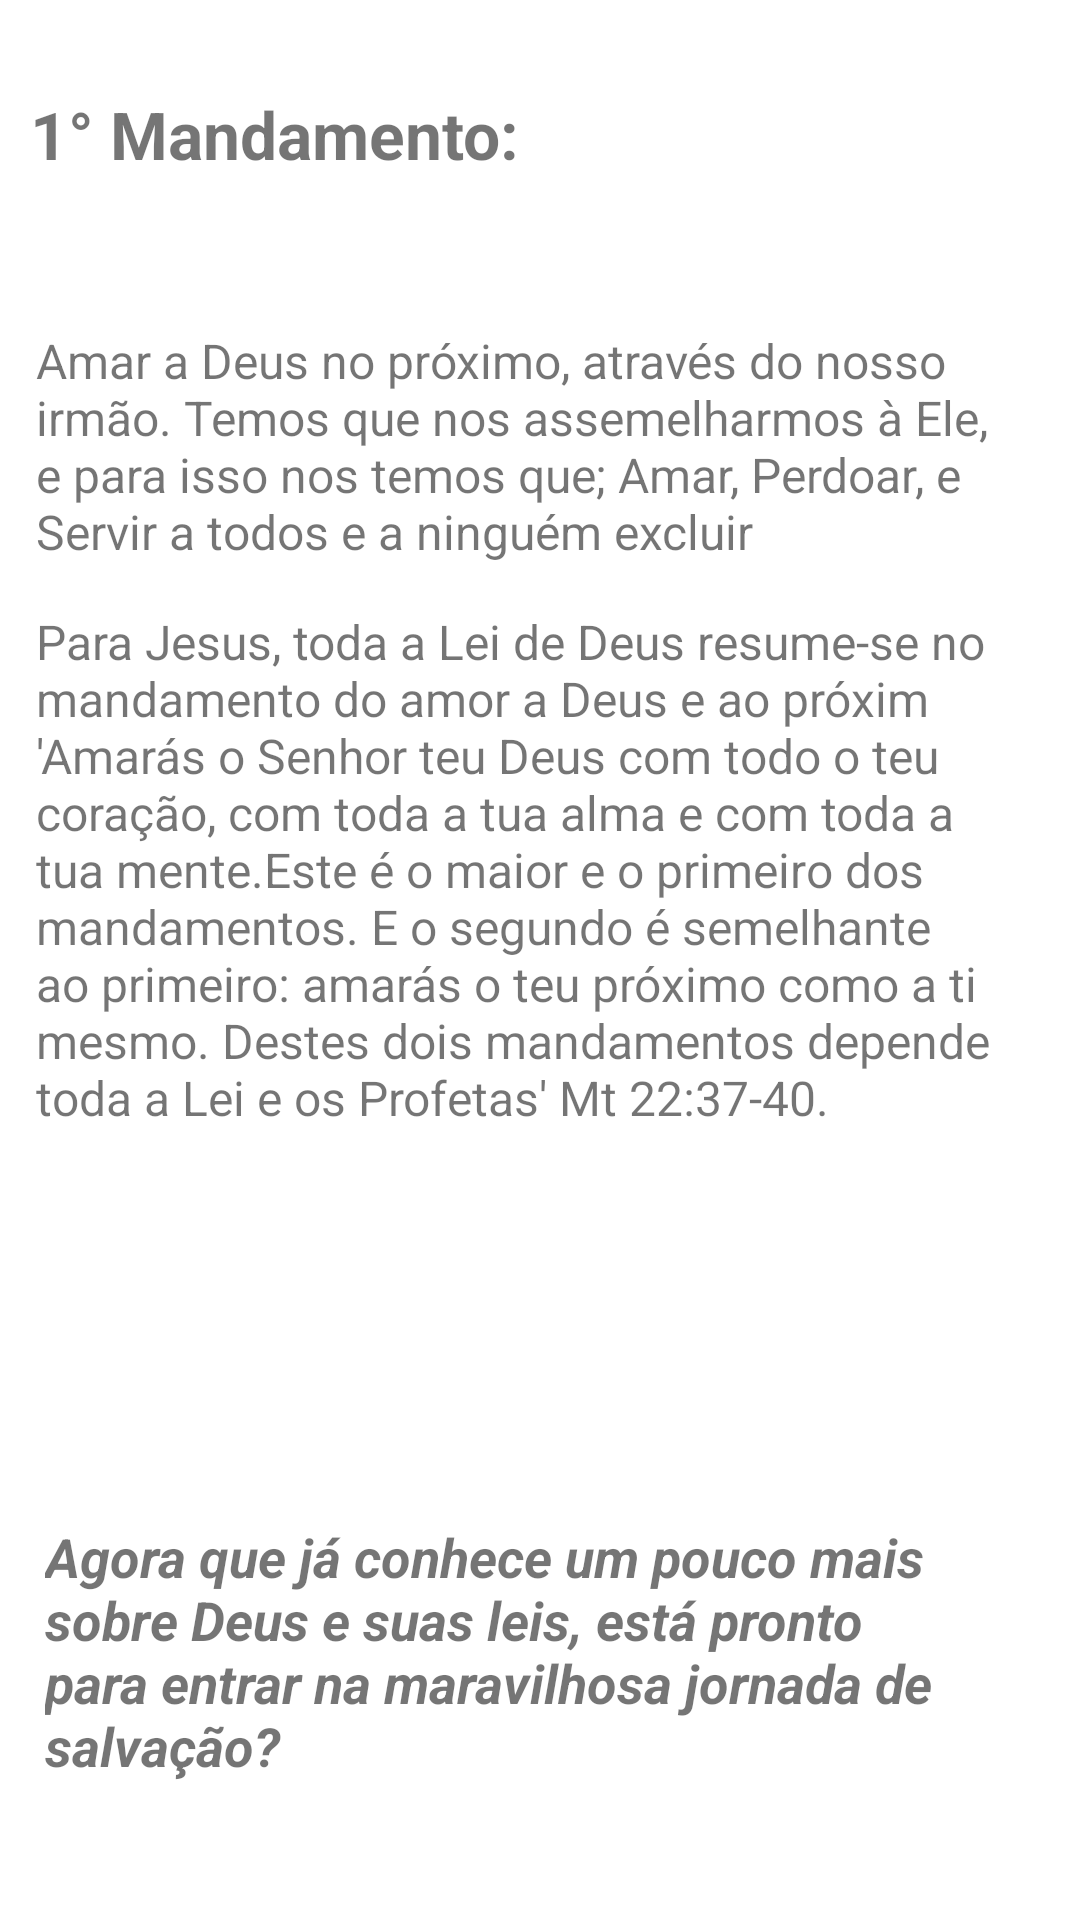

Produce the Android XML layout that renders to this screen, including the resource entries it uses.
<!-- AndroidManifest.xml: application theme Theme.Os10Mandamentos -->
<!-- res/layout/activity_main2.xml -->
<?xml version="1.0" encoding="utf-8"?>
<LinearLayout xmlns:android="http://schemas.android.com/apk/res/android"
    xmlns:app="http://schemas.android.com/apk/res-auto"
    xmlns:tools="http://schemas.android.com/tools"
    android:layout_width="match_parent"
    android:layout_height="match_parent"
    android:orientation="vertical"
    tools:context=".MainActivity2"
    android:background = "@drawable/meufundo">


    <TextView
        android:layout_marginTop="30dp"
        android:layout_marginLeft="10dp"
        android:id="@+id/textView"
        android:layout_width="match_parent"
        android:layout_height="wrap_content"

        android:textStyle="bold"
        android:textSize="22sp"
        android:text="@string/texto_titulo1M"/>

    <TextView
        android:id="@+id/textView3"
        android:layout_width="match_parent"
        android:layout_height="wrap_content"
        android:layout_marginHorizontal="12dp"
        android:layout_marginTop="50dp"
        android:text="@string/Texto_1P1M"
        android:textSize="16dp" />

    <TextView
        android:layout_marginHorizontal="12dp"
        android:layout_marginTop="15dp"
        android:id="@+id/textView4"
        android:layout_width="match_parent"
        android:layout_height="wrap_content"
        android:textSize="16dp"
        android:text="@string/Texto_2P1M"/>


    <TextView
        android:id="@+id/textView5"
        android:textStyle="bold|italic"
        android:layout_marginTop="130dp"
        android:layout_marginHorizontal="15dp"
        android:textSize="18sp"
        android:layout_width="match_parent"
        android:layout_height="wrap_content"
        android:text="@string/Texto_pergunta1" />

    <LinearLayout
        android:layout_width="match_parent"
        android:layout_height="match_parent"
        android:orientation="horizontal">

        <Button
            android:id="@+id/btnFechar1"
            android:layout_marginTop="80dp"
            android:layout_marginHorizontal="8dp"
            android:layout_width="wrap_content"
            android:layout_height="wrap_content"
            android:layout_weight="1
"
            android:layout_gravity="left|bottom"
            android:text="@string/texto_nao1M" />

        <Button
            android:id="@+id/btnSeguir1"
            android:layout_marginTop="80dp"
            android:layout_marginHorizontal="8dp"
            android:layout_weight="1"
            android:layout_width="wrap_content"
            android:layout_height="wrap_content"
            android:layout_gravity="right|bottom"
            android:text="@string/texto_sim1M" />

    </LinearLayout>
</LinearLayout>
<!-- resources referenced by this layout -->
<resources>
  <string name="Texto_1P1M">Amar a Deus no próximo, através do nosso irmão. Temos que nos assemelharmos à Ele, e para isso nos temos que; Amar, Perdoar, e Servir a todos e a ninguém excluir</string>
  <string name="Texto_2P1M">Para Jesus, toda a Lei de Deus resume-se no mandamento do amor a Deus e ao próxim \'Amarás o Senhor teu Deus com todo o teu coração, com toda a tua alma e com toda a tua mente.Este é o maior e o primeiro dos mandamentos. E o segundo é semelhante ao primeiro: amarás o teu próximo como a ti mesmo. Destes dois mandamentos depende toda a Lei e os Profetas\' Mt 22:37-40.</string>
  <string name="Texto_pergunta1">Agora que já conhece um pouco mais sobre Deus e suas leis, está pronto para entrar na maravilhosa jornada de salvação?</string>
  <string name="texto_nao1M">Não</string>
  <string name="texto_sim1M">Sim</string>
  <string name="texto_titulo1M">1° Mandamento:</string>
  <style name="Theme.Os10Mandamentos" parent="Theme.MaterialComponents.DayNight.DarkActionBar">
          
          <item name="colorPrimary">@color/purple_500</item>
          <item name="colorPrimaryVariant">@color/purple_700</item>
          <item name="colorOnPrimary">@color/white</item>
          
          <item name="colorSecondary">@color/teal_200</item>
          <item name="colorSecondaryVariant">@color/teal_700</item>
          <item name="colorOnSecondary">@color/black</item>
          
          <item name="android:statusBarColor" tools:targetApi="l">?attr/colorPrimaryVariant</item>
          
      </style>
  <color name="purple_500">#FF6200EE</color>
  <color name="purple_700">#FF3700B3</color>
  <color name="white">#FFFFFFFF</color>
  <color name="teal_200">#FF03DAC5</color>
  <color name="teal_700">#FF018786</color>
  <color name="black">#FF000000</color>
</resources>
